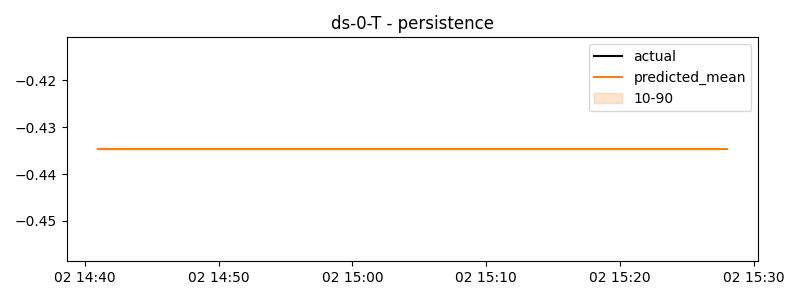

Values plotted in this chart, from the file beside it:
timestamp, actual, predicted
2025-01-02 14:41:00, -0.4291, -0.4347
2025-01-02 14:42:00, -0.2887, -0.4347
2025-01-02 14:43:00, -0.4777, -0.4347
2025-01-02 14:44:00, -0.3493, -0.4347
2025-01-02 14:45:00, -0.4777, -0.4347
2025-01-02 14:46:00, -0.3734, -0.4347
2025-01-02 14:47:00, -0.3836, -0.4347
2025-01-02 14:48:00, -0.4016, -0.4347
2025-01-02 14:49:00, -0.3645, -0.4347
2025-01-02 14:50:00, -0.3076, -0.4347
2025-01-02 14:51:00, -0.3761, -0.4347
2025-01-02 14:52:00, -0.3661, -0.4347
2025-01-02 14:53:00, -0.3954, -0.4347
2025-01-02 14:54:00, -0.4306, -0.4347
2025-01-02 14:55:00, -0.3559, -0.4347
2025-01-02 14:56:00, -0.417, -0.4347
2025-01-02 14:57:00, -0.4082, -0.4347
2025-01-02 14:58:00, -0.4237, -0.4347
2025-01-02 14:59:00, -0.4426, -0.4347
2025-01-02 15:00:00, -0.379, -0.4347
2025-01-02 15:01:00, -0.4218, -0.4347
2025-01-02 15:02:00, -0.4513, -0.4347
2025-01-02 15:03:00, -0.4294, -0.4347
2025-01-02 15:04:00, -0.4104, -0.4347
2025-01-02 15:05:00, -0.4162, -0.4347
2025-01-02 15:06:00, -0.4215, -0.4347
2025-01-02 15:07:00, -0.4174, -0.4347
2025-01-02 15:08:00, -0.4266, -0.4347
2025-01-02 15:09:00, -0.4277, -0.4347
2025-01-02 15:10:00, -0.4266, -0.4347
2025-01-02 15:11:00, -0.4087, -0.4347
2025-01-02 15:12:00, -0.4279, -0.4347
2025-01-02 15:13:00, -0.4155, -0.4347
2025-01-02 15:14:00, -0.4345, -0.4347
2025-01-02 15:15:00, -0.4135, -0.4347
2025-01-02 15:16:00, -0.4168, -0.4347
2025-01-02 15:17:00, -0.4463, -0.4347
2025-01-02 15:18:00, -0.4777, -0.4347
2025-01-02 15:19:00, -0.4777, -0.4347
2025-01-02 15:20:00, -0.4777, -0.4347
2025-01-02 15:21:00, -0.4711, -0.4347
2025-01-02 15:22:00, -0.4339, -0.4347
2025-01-02 15:23:00, -0.4172, -0.4347
2025-01-02 15:24:00, -0.4132, -0.4347
2025-01-02 15:25:00, -0.4059, -0.4347
2025-01-02 15:26:00, -0.4353, -0.4347
2025-01-02 15:27:00, -0.3359, -0.4347
2025-01-02 15:28:00, -0.4347, -0.4347
